Run: headless pygame with SDL's dummy video driver; simulated clock (each Clock.tick advances the game by its frame time, no real sleeping); random seed 0; keys injected as events and as key.get_pressed() state; no mouse input; restart key SPACE tapped at the start of phases 3 and 4.
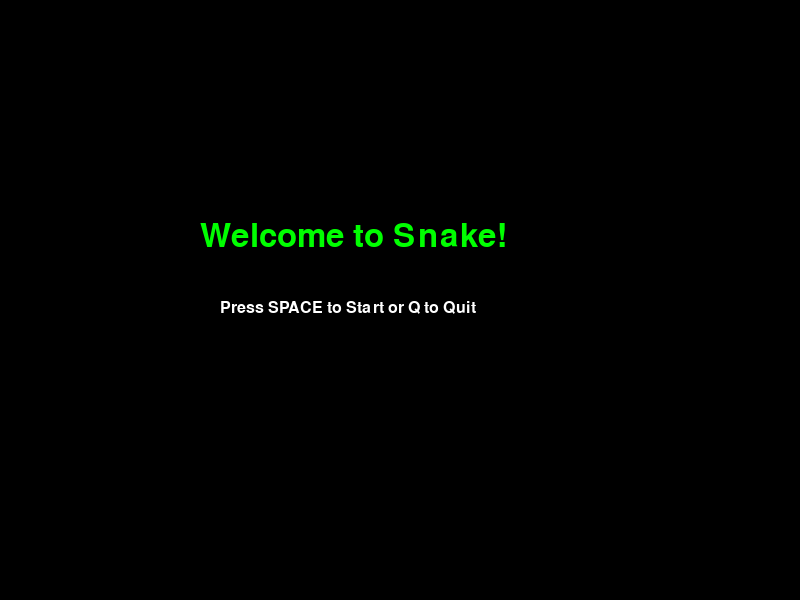
Frame 1 of 4 · flips 1–60 · no input
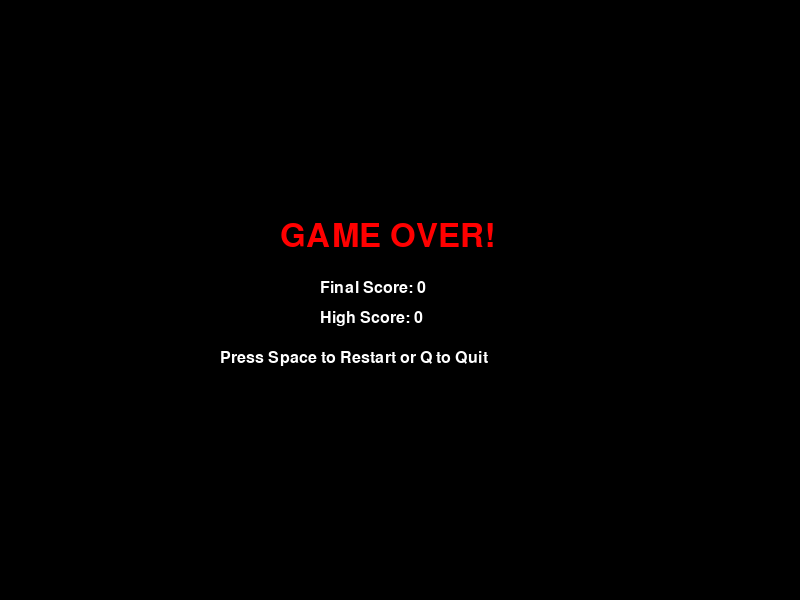
Frame 2 of 4 · flips 61–180 · tapped SPACE, RETURN · held RIGHT (→), D
Frame 3 of 4 · flips 181–300 · tapped SPACE · held DOWN (↓), S · screen same as frame 1, image omitted
Frame 4 of 4 · flips 301–420 · tapped SPACE · held LEFT (←), A, UP (↑), W · screen same as frame 2, image omitted

The pygame program that drew these frames:

import pygame
import random

# Initialize pygame
pygame.init()

# Screen settings
WIDTH, HEIGHT = 800, 600
CELL_SIZE = 20
screen = pygame.display.set_mode((WIDTH, HEIGHT))
pygame.display.set_caption("Snake Game")

# Colours
BLACK = (0, 0, 0)
GREEN = (0, 255, 0)
RED = (255, 0, 0)
WHITE = (255, 255, 255)

# Fonts and clock
clock = pygame.time.Clock()
FPS = 10
font = pygame.font.SysFont("Times New Roman", 24)
big_font = pygame.font.SysFont("Times New Roman", 48)

# High score tracker
high_score = 0

# Drawing the snake on the board
def draw_snake(snake):
    for x, y in snake:
        pygame.draw.rect(screen, GREEN, (x, y, CELL_SIZE, CELL_SIZE))

# Drawing the food on the board
def draw_food(x, y):
    pygame.draw.rect(screen, RED, (x, y, CELL_SIZE, CELL_SIZE))

# Drawing the score on the game-screen
def draw_score(score):
    score_text = font.render(f"Score: {score}", True, WHITE)
    high_text = font.render(f"High Score: {high_score}", True, WHITE)
    screen.blit(score_text, (10, 10))
    screen.blit(high_text, (10, 40))

# Start screen
def start_screen():
    while True:
        screen.fill(BLACK)
        title_text = big_font.render("Welcome to Snake!", True, GREEN)
        prompt_text = font.render("Press SPACE to Start or Q to Quit", True, WHITE)

        screen.blit(title_text, (WIDTH//2 - 200, HEIGHT//2 - 80))
        screen.blit(prompt_text, (WIDTH//2 - 180, HEIGHT//2))

        pygame.display.flip()

        for event in pygame.event.get():
            if event.type == pygame.QUIT:
                return "QUIT"
            elif event.type == pygame.KEYDOWN:
                if event.key == pygame.K_q:
                    return "QUIT"
                elif event.key == pygame.K_SPACE:
                    return "START"

# The game itself
def game_loop():
    # Snake setup
    snake = [(100, 100), (90, 100), (80, 100)]
    direction = "RIGHT"

    # Food setup
    food_x = random.randrange(0, WIDTH, CELL_SIZE)
    food_y = random.randrange(0, HEIGHT, CELL_SIZE)

    running = True
    while running:
        screen.fill(BLACK)

        # Handle input
        for event in pygame.event.get():
            if event.type == pygame.QUIT:
                return "QUIT"
            elif event.type == pygame.KEYDOWN:
                if event.key == pygame.K_UP and direction != "DOWN":
                    direction = "UP"
                elif event.key == pygame.K_DOWN and direction != "UP":
                    direction = "DOWN"
                elif event.key == pygame.K_LEFT and direction != "RIGHT":
                    direction = "LEFT"
                elif event.key == pygame.K_RIGHT and direction != "LEFT":
                    direction = "RIGHT"

        # Move snake
        head_x, head_y = snake[0]
        if direction == "UP":
            head_y -= CELL_SIZE
        elif direction == "DOWN":
            head_y += CELL_SIZE
        elif direction == "LEFT":
            head_x -= CELL_SIZE
        elif direction == "RIGHT":
            head_x += CELL_SIZE

        new_head = (head_x, head_y)

        # Check collisions
        if (head_x < 0 or head_x >= WIDTH or
            head_y < 0 or head_y >= HEIGHT or
            new_head in snake):
            return "GAME_OVER", len(snake) - 3

        # Check food
        if head_x == food_x and head_y == food_y:
            snake.insert(0, new_head)
            while True:
                food_x = random.randrange(0, WIDTH, CELL_SIZE)
                food_y = random.randrange(0, HEIGHT, CELL_SIZE)
                if (food_x, food_y) not in snake:
                    break
        else:
            snake.insert(0, new_head)
            snake.pop()

        # Draw
        draw_snake(snake)
        draw_food(food_x, food_y)
        score = len(snake) - 3
        draw_score(score)

        # Speed up over time
        fps = min(30, 10 + score // 2)
        pygame.display.flip()
        clock.tick(fps)

# Game over screen for when you die
def game_over_screen(score):
    while True:
        screen.fill(BLACK)
        game_over_text = big_font.render("GAME OVER!", True, RED)
        score_text = font.render(f"Final Score: {score}", True, WHITE)
        high_text = font.render(f"High Score: {high_score}", True, WHITE)
        restart_text = font.render("Press Space to Restart or Q to Quit", True, WHITE)

        screen.blit(game_over_text, (WIDTH//2 - 120, HEIGHT//2 - 80))
        screen.blit(score_text, (WIDTH//2 - 80, HEIGHT//2 - 20))
        screen.blit(high_text, (WIDTH//2 - 80, HEIGHT//2 + 10))
        screen.blit(restart_text, (WIDTH//2 - 180, HEIGHT//2 + 50))

        pygame.display.flip()

        for event in pygame.event.get():
            if event.type == pygame.QUIT:
                return "QUIT"
            elif event.type == pygame.KEYDOWN:
                if event.key == pygame.K_q:
                    return "QUIT"
                elif event.key == pygame.K_SPACE:
                    return "RESTART"

# Main control loop
while True:
    choice = start_screen()
    if choice == "QUIT":
        break

    result = game_loop()
    if result == "QUIT":
        break
    elif isinstance(result, tuple) and result[0] == "GAME_OVER":
        score = result[1]
        if score > high_score:
            high_score = score
        choice = game_over_screen(score)
        if choice == "QUIT":
            break

pygame.quit()
